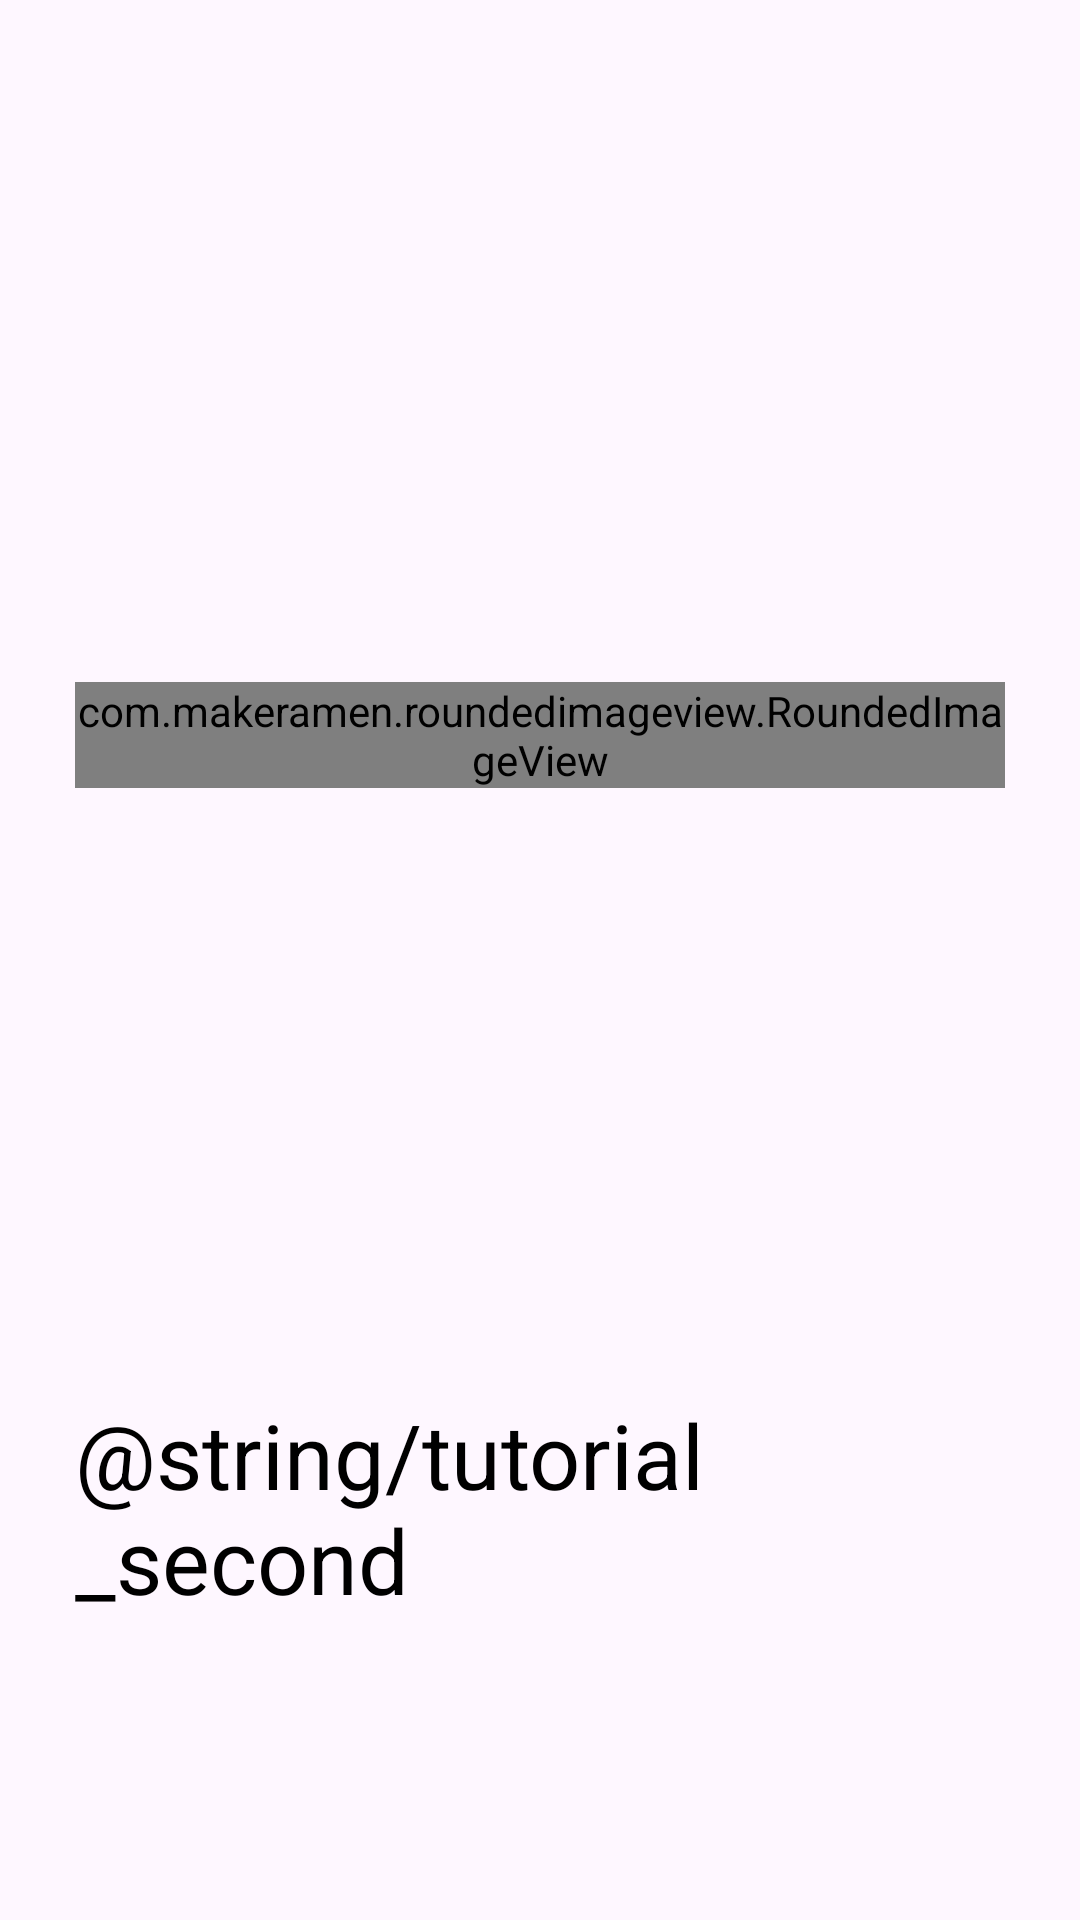

Layout XML and referenced resources for this Android screen:
<!-- AndroidManifest.xml: application theme Theme.Present -->
<!-- res/layout/fr_tutorial_2.xml -->
<?xml version="1.0" encoding="utf-8"?>
<androidx.constraintlayout.widget.ConstraintLayout xmlns:android="http://schemas.android.com/apk/res/android"
    xmlns:app="http://schemas.android.com/apk/res-auto"
    android:layout_width="match_parent"
    android:layout_height="match_parent"
    android:padding="25dp">

    <com.makeramen.roundedimageview.RoundedImageView
        android:id="@+id/certificate_image"
        android:layout_width="wrap_content"
        android:layout_height="wrap_content"
        android:layout_marginTop="50dp"
        android:layout_marginBottom="50dp"
        android:src="@drawable/tutorial_img2"
        app:layout_constraintBottom_toTopOf="@+id/textView"
        app:layout_constraintEnd_toEndOf="parent"
        app:layout_constraintStart_toStartOf="parent"
        app:layout_constraintTop_toTopOf="parent"
        app:riv_corner_radius="20dp" />

    <TextView
        android:id="@+id/textView"
        android:layout_width="wrap_content"
        android:layout_height="wrap_content"
        android:layout_marginBottom="75dp"
        android:text="@string/tutorial_second"
        android:textColor="@color/black"
        android:textSize="30sp"
        app:layout_constraintBottom_toBottomOf="parent"
        app:layout_constraintEnd_toEndOf="parent"
        app:layout_constraintStart_toStartOf="parent" />
</androidx.constraintlayout.widget.ConstraintLayout>
<!-- resources referenced by this layout -->
<resources>
  <color name="black">#FF000000</color>
  <!-- drawable tutorial_img2: jpg bitmap (drawable, 68049 bytes) -->
  <style name="Theme.Present" parent="Base.Theme.Present">
          <item name="android:windowTranslucentStatus">true</item>
          <item name="android:windowTranslucentNavigation">true</item>
      </style>
  <style name="Base.Theme.Present" parent="Theme.Material3.DayNight.NoActionBar">
          
          
      </style>
</resources>
